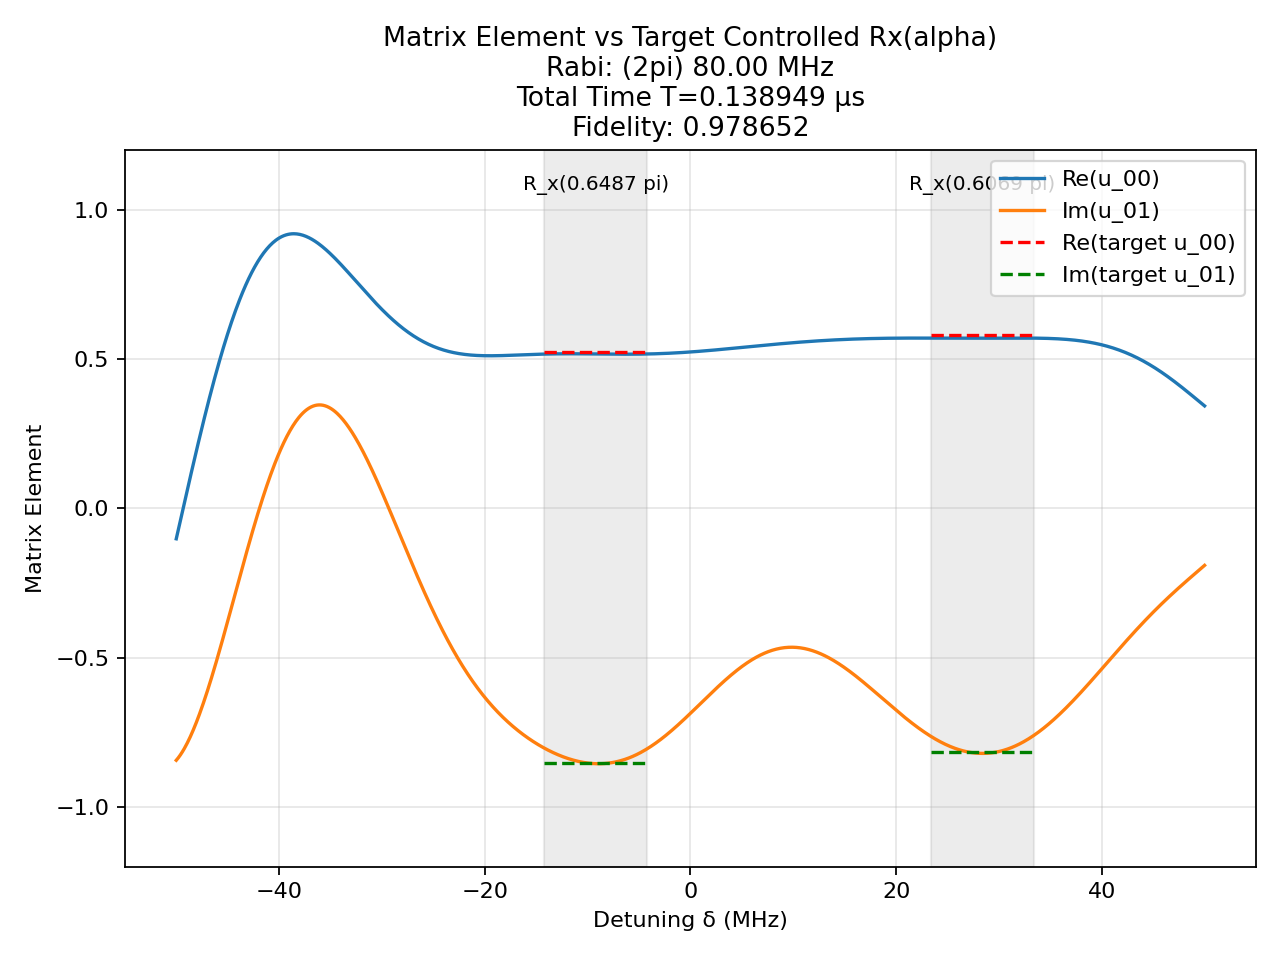

Values plotted in this chart, from the file beside it:
t (us), H_x (2pi MHz), H_z (2pi MHz)
0.002522, -80.0, 0.0
0.0025, 0.0, 50.0
0.0006312, 80.0, 0.0
0.0025, 0.0, 50.0
0.001328, -80.0, 0.0
0.0025, 0.0, 50.0
0.003101, -80.0, 0.0
0.0025, 0.0, 50.0
0.001576, -80.0, 0.0
0.0025, 0.0, 50.0
0.003426, -80.0, 0.0
0.0025, 0.0, 50.0
0.001622, -80.0, 0.0
0.0025, 0.0, 50.0
0.0001389, -80.0, 0.0
0.0025, 0.0, 50.0
0.00135, -80.0, 0.0
0.0025, 0.0, 50.0
0.003483, -80.0, 0.0
0.0025, 0.0, 50.0
0.002722, -80.0, 0.0
0.0025, 0.0, 50.0
0.0008217, -80.0, 0.0
0.0025, 0.0, 50.0
0.001308, -80.0, 0.0
0.0025, 0.0, 50.0
0.003059, -80.0, 0.0
0.0025, 0.0, 50.0
0.002275, -80.0, 0.0
0.0025, 0.0, 50.0
0.0004047, -80.0, 0.0
0.0025, 0.0, 50.0
0.001967, -80.0, 0.0
0.0025, 0.0, 50.0
0.005281, -80.0, 0.0
0.0025, 0.0, 50.0
0.001232, 80.0, 0.0
0.0025, 0.0, 50.0
0.001418, -80.0, 0.0
0.0025, 0.0, 50.0
0.003437, -80.0, 0.0
0.0025, 0.0, 50.0
0.003248, -80.0, 0.0
0.0025, 0.0, 50.0
0.001981, -80.0, 0.0
0.0025, 0.0, 50.0
0.0004275, -80.0, 0.0
0.0025, 0.0, 50.0
0.001629, -80.0, 0.0
0.0025, 0.0, 50.0
0.001673, -80.0, 0.0
0.0025, 0.0, 50.0
0.004129, -80.0, 0.0
0.0025, 0.0, 50.0
0.002962, -80.0, 0.0
0.0025, 0.0, 50.0
0.001134, 80.0, 0.0
0.0025, 0.0, 50.0
0.001468, -80.0, 0.0
0.0025, 0.0, 50.0
... 1 more rows
